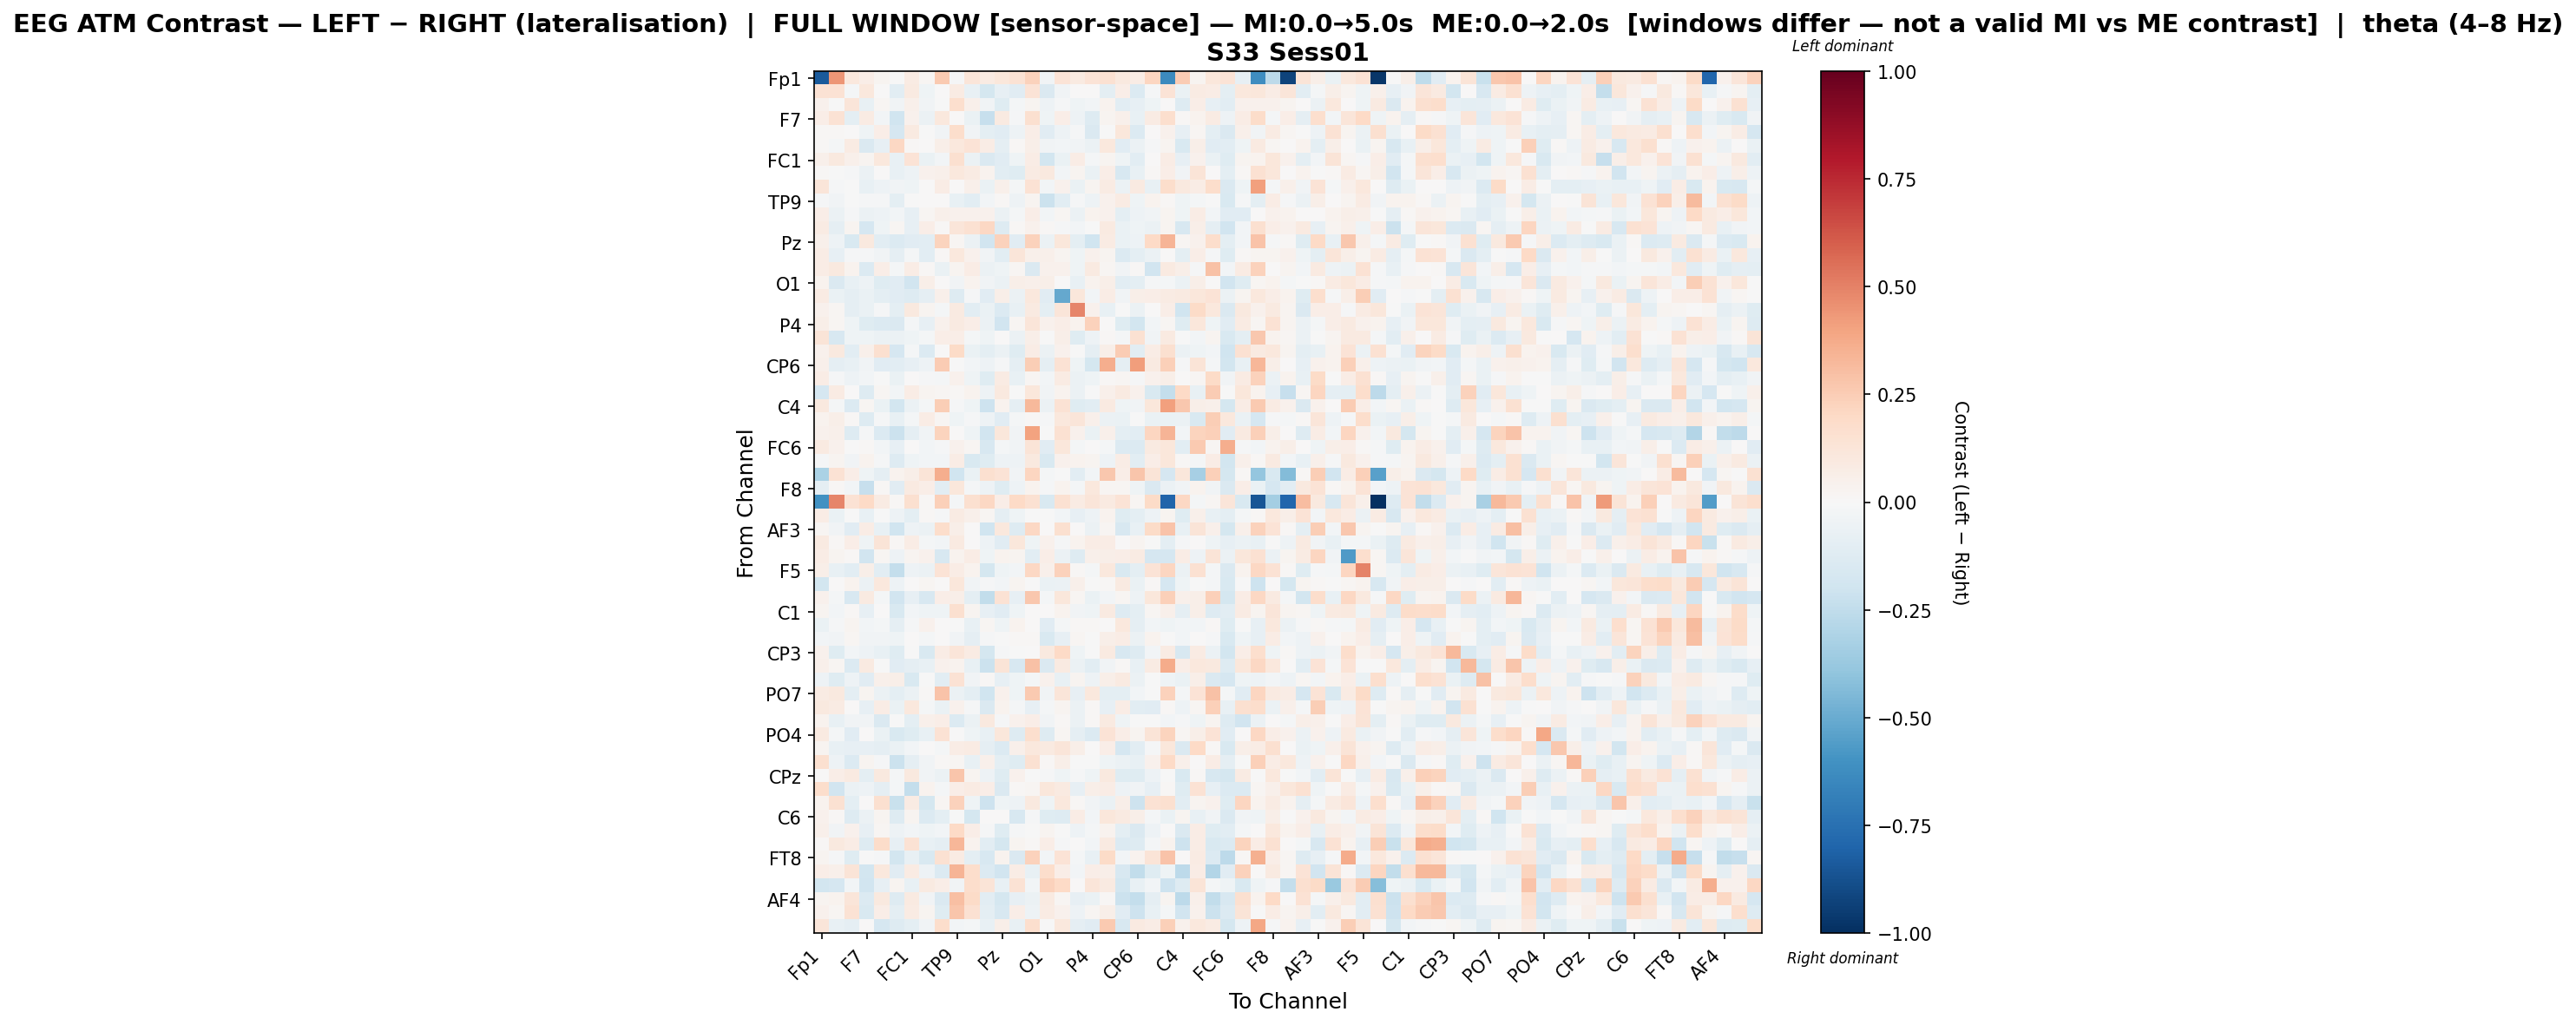

Source data for this figure (header and first rows):
, Fp1, Fz, F3, F7, FT9, FC5, FC1, C3, T7, TP9, CP5, CP1, Pz, P3, P7, O1, Oz, O2, P4, P8, TP10, CP6, CP2
Fp1, -0.8434, 0.4398, 0.1074, 0.06621, 0.02982, -0.007779, 0.07847, 0.0165, 0.2611, -0.0149, 0.123, 0.07918, 0.1165, 0.1409, 0.2291, -0.03865, 0.1354, 0.08661, 0.1357, 0.149, 0.1006, 0.07455, 0.2122
Fz, 0.1472, 0.1446, -0.02124, 0.1092, 0.003565, -0.1024, 0.09057, -0.03933, 0.0009277, 0.08033, -0.07652, -0.176, -0.08265, -0.1106, 0.1389, -0.1444, -0.03586, 0.001557, 0.005976, -0.09971, 0.06889, -0.1405, -0.01116
F3, 0.04032, -0.002649, 0.1235, -0.07692, 0.01633, -0.03832, 0.05294, -0.03624, -0.007282, 0.1682, 0.04723, -0.03243, -0.1243, -0.02335, 0.03069, -0.05334, -0.01425, -0.04061, -0.02537, 0.03513, -0.1053, -0.08087, -0.04036
F7, 0.06963, 0.1435, -0.09442, 0.083, -0.031, -0.1986, 0.0446, -0.05789, 0.103, 0.00613, -0.06393, -0.2321, 0.09166, -0.01375, 0.162, -0.0403, 0.06687, -0.04705, -0.1282, 0.02753, 0.04913, -0.07705, 0.08343
FT9, 0.009596, 0.01226, 0.0008011, -0.04106, 0.0689, -0.1671, 0.08881, -0.003528, -0.03707, 0.1781, -0.03585, -0.09418, -0.1095, -0.05272, 0.06633, -0.1153, -0.0489, -0.01482, -0.1427, -0.0001107, 0.1144, -0.1331, 0.0009725
FC5, 0.008371, -0.01816, 0.08178, -0.144, -0.08161, 0.2072, 0.008473, 0.006055, 0.05816, 0.1046, 0.1345, 0.07445, -0.09356, 0.01543, 0.05759, -0.03607, -0.02894, -0.03164, -0.05979, 0.1032, -0.1143, -0.05984, -0.01053
FC1, 0.04791, 0.0955, 0.04731, 0.02391, 0.1035, -0.07275, 0.1399, -0.06251, -0.02975, 0.1597, -0.06146, -0.142, -0.1168, -0.04012, 0.07296, -0.1855, -0.06733, 0.07112, -0.02238, 0.02695, -0.04455, -0.1049, 0.007601
C3, 0.01541, -0.001075, -0.01445, -0.05987, 0.005722, -0.0746, -0.04818, 0.03951, 0.05069, 0.1074, 0.08124, 0.03184, -0.108, -0.1202, 0.08467, 0.09494, -0.02553, 0.02689, -0.06545, 0.07, -0.159, -0.0778, 0.01461
T7, 0.1205, -0.01068, -0.006242, -0.07563, -0.05374, -0.03498, -0.04454, 0.002589, 0.07487, 0.0, 0.05468, -0.06509, 0.04828, -0.02261, 0.1407, -0.02434, 0.04598, -0.07001, 0.03048, 0.08229, -0.0596, 0.08898, -0.07066
TP9, -0.009036, -0.03401, -0.007179, -0.0123, -0.009793, -0.09713, -0.005845, 0.004278, 0.0, -0.0741, -0.106, -0.02935, 0.008257, -0.05128, 0.02687, -0.2178, -0.1077, -0.008107, -0.04717, 0.04586, 0.08226, -0.04465, 0.03679
CP5, 0.0647, -0.05844, -0.01453, -0.05912, -0.05327, -0.03094, -0.08278, 0.01644, 0.04767, 0.04638, 0.04533, 0.04357, -0.05906, -0.01573, 0.06464, -0.02485, 0.02186, -0.05782, 0.03509, 0.03918, -0.0966, -0.05204, -0.03615
CP1, 0.07824, -0.0909, 0.02859, -0.1717, -0.04543, 0.02104, -0.08427, 0.06688, 0.01083, 0.1207, 0.153, 0.2072, -0.1308, 0.01212, 0.04278, 0.008468, -0.01145, -0.02731, -0.0006853, 0.08867, -0.06661, -0.04123, -0.05515
Pz, 0.05457, -0.05012, -0.1487, 0.09404, -0.1078, -0.138, -0.1132, -0.1021, 0.2222, 0.0179, -0.06223, -0.1904, 0.2314, -0.1139, 0.2304, -0.05989, 0.1158, -0.09684, -0.197, 0.08079, -0.06729, -0.05253, 0.1954
P3, 0.07136, -0.07845, -0.01497, -0.0136, -0.03903, -0.09201, -0.0195, -0.1072, 0.01136, 0.1048, 0.04201, -0.03377, -0.109, 0.1201, 0.04831, 0.04781, 0.02987, -0.04087, 0.04039, 0.02349, -0.1381, -0.1001, -0.05855
P7, 0.07325, 0.09473, 0.03663, -0.14, 0.06685, -0.0221, 0.07385, 0.008604, -0.06343, 0.02981, 0.07188, -0.06172, -0.04663, 0.02179, -0.1412, 0.04292, 0.04033, -0.0465, 0.08997, 0.01597, -0.03413, 0.01505, -0.1915
O1, 0.03379, -0.1453, -0.074, -0.05366, -0.1245, -0.1137, -0.1921, 0.06172, 0.001168, -0.03801, 0.03467, -0.03768, -0.05505, 0.05935, 0.0514, 0.05656, 0.003095, -0.07745, 0.03889, 0.06038, -0.1059, -0.1005, -0.01388
Oz, 0.08093, -0.06268, -0.09043, -0.06433, -0.09393, -0.1135, -0.1289, -0.09103, 0.04762, -0.1272, -0.01329, -0.116, 0.05938, -0.06199, 0.1022, -0.1141, -0.5112, 0.1109, -0.03116, 0.07205, -0.03485, 0.06072, 0.06649
O2, 0.04539, 0.02273, -0.09319, -0.06927, -0.00874, -0.1012, 0.09704, 0.02848, -0.02159, 0.09194, -0.106, -0.06623, -0.1388, -0.074, 0.09158, -0.1007, 0.1235, 0.4881, 0.04562, -0.07077, -0.005567, -0.06143, 0.00272
P4, 0.05578, 0.02125, -0.04213, -0.1222, -0.137, -0.147, -0.01647, -0.08102, 0.04455, 0.08912, 0.06803, -0.05561, -0.1941, 0.02336, 0.1222, 0.04423, 0.0699, 0.03622, 0.2277, 0.0007232, -0.1181, -0.1857, -0.02937
P8, 0.126, -0.1569, -0.04242, -0.0437, -0.05754, -0.05677, -0.04369, -0.01851, 0.06798, 0.06343, -0.02087, -0.04602, 0.001081, -0.06077, 0.06223, -0.00207, 0.06137, -0.118, -0.0535, 0.007854, -0.0191, 0.1552, -0.03203
TP10, 0.03965, 0.09563, -0.1075, 0.05227, 0.1617, -0.1689, -0.02157, -0.1363, 0.001781, 0.1876, -0.06467, -0.09697, -0.05632, -0.1206, 0.07354, -0.06227, 0.04233, -0.0003948, -0.09281, 0.05728, 0.2541, -0.1069, 0.07706
CP6, 0.05103, -0.09268, -0.07468, -0.03765, -0.1149, -0.1036, -0.08234, -0.05204, 0.2522, -0.00595, -0.02802, -0.05197, -0.01265, -0.09096, 0.2463, -0.09049, 0.144, -0.04039, -0.1737, 0.3659, -0.092, 0.4188, 0.08681
CP2, 0.07465, -0.01536, -0.05383, -0.02617, -0.001954, -0.06671, 0.005545, -0.01388, -0.01703, 0.044, -0.04666, -0.122, 0.08283, -0.07255, 0.01852, -0.02365, 0.08103, -0.06172, -0.046, 0.01281, 0.02335, -0.009921, 0.04361
Cz, -0.165, 0.08469, 0.0, -0.1286, 0.01767, -0.02604, 0.07676, 0.02598, 0.02171, 0.01011, 0.03645, -0.0474, 0.09813, -0.00709, 0.11, -0.03728, 0.0375, -0.05735, -0.006157, 0.0492, 0.09214, 0.04279, -0.149
C4, 0.09501, -0.01852, -0.137, 0.02192, -0.06731, -0.1865, -0.05964, -0.02015, 0.2444, -0.00826, -0.03949, -0.2068, 0.03408, -0.08929, 0.3215, -0.05595, 0.144, -0.1232, -0.1024, 0.08679, -0.04647, -0.03699, 0.1104
T8, 0.03895, 0.05505, 0.01447, -0.1307, -0.01423, -0.07562, -0.01788, 0.07378, 0.01706, -0.04105, -0.009801, -0.05434, -0.1097, -0.02044, 0.008319, -0.01429, 0.1021, 0.1219, 0.05334, -0.05977, -0.0656, -0.00101, -0.06309
FT10, 0.04132, 0.05141, -0.1317, -0.007836, -0.1391, -0.2167, -0.0867, -0.03467, 0.2253, 1.771910069150063e-05, -0.03961, -0.1942, 0.113, -0.03684, 0.4053, -0.005539, 0.1489, 0.04272, -0.06933, 0.04829, -0.09615, -0.1084, 0.2141
FC6, 0.09091, 0.04145, -0.003831, 0.01423, -0.0246, -0.08167, 0.003193, -0.0288, -0.01204, 0.04061, 0.01807, -0.1636, -0.02277, -0.03261, 0.1278, -0.1098, 0.1128, -0.01603, 0.00284, -0.02262, -0.1376, -0.1338, 0.08802
FC2, -0.01475, 0.02928, -0.03245, 0.03885, -0.01192, -0.1285, -0.04107, -0.03025, -0.03001, 0.0732, -0.1554, -0.1208, -0.04992, -0.05255, 0.1003, -0.1489, 0.04191, 0.0347, 0.02934, -0.04702, 0.07325, -0.1046, 0.06286
F4, -0.3195, 0.1446, 0.07003, -0.04258, -0.08718, 0.03485, 0.05562, 0.1303, 0.3647, -0.1985, -0.06571, 0.1592, 0.1341, -0.03166, 0.2152, -0.0198, -0.003149, -0.1061, -0.02431, 0.2716, 0.06354, 0.2784, 0.1275
F8, -0.0883, 0.01494, -0.02409, -0.2325, 0.01262, -0.1144, 0.09184, 0.06662, -0.1068, 0.1123, -0.0197, -0.05455, -0.1227, -0.04761, 0.03359, -0.01062, 0.0358, -0.01947, 0.1019, 0.01821, 0.01949, -0.04034, -0.1423
Fp2, -0.6053, 0.4917, 0.1445, 0.1992, 0.0838, 0.01116, 0.1618, 0.01543, 0.2352, -0.02074, 0.1601, 0.2036, 0.0646, 0.1973, 0.1532, -0.156, 0.1527, 0.08448, 0.1249, 0.08745, 0.1351, 0.01578, 0.1922
AF7, 0.07731, -0.06807, -0.003946, -0.07319, -0.004197, -0.05091, -0.09408, 0.01095, -0.01054, 0.08443, 0.04738, 0.01563, -0.09022, -0.04585, -0.0009461, -0.003905, -0.02947, -0.0831, -0.05242, 0.03156, -0.1199, -0.09654, -0.04996
AF3, 0.02234, -0.03708, -0.1114, 0.07672, -0.07778, -0.202, -0.05194, -0.06104, 0.1791, 0.05995, 0.0001669, -0.1957, 0.1021, -0.1291, 0.2074, 0.007424, 0.1602, 0.001627, -0.05677, 0.0166, -0.1619, -0.0736, 0.1899
AFz, 0.09303, 0.01112, 0.06964, -0.04182, 0.1327, 0.01418, 0.0778, -0.01778, -0.03058, 0.09009, 0.002476, -0.05221, -0.1125, 0.1129, -0.04621, 0.04647, -0.01387, 0.03457, 0.07529, 0.07115, 0.001554, 0.03002, -0.00386
F1, 0.07286, 0.02407, 0.01197, -0.1886, 0.01609, -0.05389, 0.0262, 0.04099, -0.1624, 0.03711, 0.07249, -0.04107, 0.03836, 0.02899, -0.1086, 0.06634, -0.05925, -0.1264, 0.05432, 0.05614, 0.06383, 0.08124, -0.1662
F5, 0.06048, -0.07095, -0.1041, 0.06152, -0.109, -0.2377, -0.04888, -0.06113, 0.1362, 0.07463, 0.03751, -0.1794, -0.04174, -0.03063, 0.2043, 0.04765, 0.2279, 0.01188, -0.01865, 0.1037, -0.1494, -0.09729, 0.1351
FT7, -0.1835, 0.005545, 0.03775, -0.05528, 0.1058, -0.05433, 0.002609, 0.0191, 0.0, 0.1114, -0.03154, -0.01256, -0.02586, 0.02882, -0.002659, -0.06901, -0.05736, 0.0518, -0.00138, 0.01326, 0.0895, -0.06926, 0.01264
FC3, 0.04161, -0.02142, -0.161, 0.09248, -0.02288, -0.1893, -0.08242, -0.1602, 0.06673, 0.06078, -0.09889, -0.2477, 0.1411, -0.0808, 0.2713, -0.01608, 0.114, 0.01962, -0.06281, -0.0304, 0.01628, -0.05168, 0.1151
C1, 0.02428, -0.02608, 0.01091, -0.08446, 0.003551, -0.1526, -0.0281, -0.04067, -0.04211, 0.1593, 0.02857, -0.08537, -0.1165, -0.04676, 0.005315, 0.007564, 0.03505, -0.0337, -0.04312, 0.091, -0.1292, -0.09535, 0.02136
C5, -0.06705, -0.01479, 0.02562, -0.02988, -0.01934, -0.08802, -0.008734, 0.04453, 0.0, -0.001088, -0.07573, 0.01677, -0.04484, 0.03256, 0.007616, -0.1156, -0.02332, 0.01413, 0.01262, 0.001788, 0.105, -0.09077, -0.02839
TP7, -0.02775, -0.0342, 0.02257, -0.03253, -0.03636, -0.04666, 0.004148, -0.01707, 0.0, -0.03779, -0.09188, -0.008459, -0.006018, 0.01015, 0.01216, -0.1557, -0.08053, 0.02294, -0.004904, 0.05703, 0.07684, -0.06177, 0.03575
CP3, 0.04234, -0.1229, -0.02495, -0.04858, -0.07567, -0.1208, -0.002297, -0.1503, 0.07321, 0.1182, 0.08211, -0.1723, -0.0145, -0.003971, 0.006247, 0.09631, 0.2005, -0.04084, -0.00683, 0.08994, -0.157, -0.1254, -0.02638
P1, 0.04747, 0.0208, -0.1334, 0.09116, -0.00582, -0.1161, -0.08603, -0.07454, 0.04122, 0.03346, -0.07381, -0.2155, 0.1278, -0.1569, 0.2944, -0.1433, 0.08847, -0.05552, -0.1092, -0.03631, 0.01541, -0.07251, 0.08361
P5, -0.05304, -0.1215, -0.04923, -0.1103, 0.04927, 0.05633, -0.1496, -0.003244, -0.1079, 0.1467, -0.03487, 0.01136, -0.08386, -0.04136, -0.01719, 0.04501, -0.07697, 0.02925, -0.05052, 0.06133, 0.09126, -0.06209, -0.002204
PO7, 0.08575, 0.1005, -0.1013, 0.02855, -0.06168, -0.09685, -0.06173, 0.01307, 0.2872, -0.06211, -0.1011, -0.1982, 0.03993, -0.0395, 0.2594, -0.03353, 0.1187, -0.08259, 0.1059, -0.0981, -0.0962, -0.02752, -0.005441
PO3, 0.09738, 0.08546, 0.004525, -0.08152, 0.07043, -0.06893, 0.1023, -0.02162, -0.06745, 0.04274, -0.01297, -0.1439, 0.03656, -0.01736, -0.08065, -0.01949, 0.02936, -0.05686, 0.0101, -0.08043, 0.07527, -0.1082, -0.1126
POz, 0.03385, -0.07067, -0.03841, -0.03441, -0.1466, -0.004883, -0.09433, 0.04892, 0.06913, -0.1367, -0.05861, 0.09514, -0.01461, 0.04267, 0.07005, -0.03866, 0.008953, -0.05742, 0.01421, 0.08955, -0.04208, -0.002394, -0.006192
PO4, 0.08887, -0.0207, -0.1124, 0.002041, -0.06926, -0.1509, -0.1183, -0.07377, 0.141, -0.006003, -0.0462, -0.07163, 0.11, -0.1306, 0.1707, -0.1274, 0.01921, -0.08777, -0.1342, 0.1393, 0.06886, 0.02589, 0.1273
PO8, 0.0249, -0.07175, -0.08355, -0.08464, -0.08674, -0.06618, -0.03123, 0.004575, -0.01931, 0.07657, 0.07869, -0.08964, -0.1358, 0.04949, 0.1065, 0.0916, 0.1229, 0.05724, 0.006453, 0.06364, -0.1677, -0.1047, -0.0132
P2, 0.158, -0.05026, -0.1334, 0.03118, -0.01383, -0.2135, -0.08978, -0.03848, 0.01319, 0.02059, -0.07182, 0.04868, -0.09495, -0.1174, 0.1491, 0.01381, 0.06099, -0.002899, -0.007714, -0.04448, -0.06058, -0.07275, 0.04056
CPz, 0.007236, 0.06795, 0.0895, -0.09591, 0.09633, -0.01786, 0.1002, -0.03316, -0.05833, 0.275, 0.02752, -0.04943, -0.1215, 0.04004, -0.003789, -0.01187, -0.04406, -0.01374, -0.0419, 0.09387, -0.1222, -0.1203, -0.05001
CP4, 0.1719, -0.1932, -0.05833, -0.05208, -0.09343, -0.02048, -0.2381, 0.03365, -0.02082, 0.06309, 0.07816, 0.06388, -0.144, 0.01494, 0.01917, 0.114, 0.0879, -0.08057, 0.0567, 0.07514, -0.04826, -0.03711, -0.07965
TP8, 0.03544, 0.1513, -0.09425, 0.005574, 0.1624, -0.2259, 0.08526, -0.1755, 0.01946, 0.2296, -0.04419, -0.2094, -0.04572, -0.05239, 0.0939, -0.04555, 0.1079, 0.01247, -0.03817, -0.0666, 0.06049, -0.2043, 0.1421
C6, 0.04465, 0.01246, -0.1285, -0.05677, 0.02863, -0.1295, 0.0303, -0.1397, -0.0984, -0.001612, -0.1724, 0.003972, 0.00232, -0.1588, -0.01387, -0.121, -0.1254, 0.07287, -0.03058, 0.1111, 0.0886, 0.06065, -0.01827
C2, 0.05036, -0.03335, 0.04644, -0.08175, 0.02031, -0.04956, -0.0252, -0.04259, -0.0252, 0.1995, 0.06325, -0.01107, -0.1184, -0.01101, -0.004676, 0.02671, -0.004734, -0.05436, -0.02144, 0.03235, -0.09951, -0.1468, -0.04822
FC4, 0.01207, 0.09545, 0.07637, -0.1252, 0.1804, -0.08522, 0.1468, -0.07643, -0.08775, 0.3301, 0.03249, -0.1087, -0.1764, 0.03059, 0.01533, 0.06966, -0.01493, 0.001008, -0.02972, 0.09204, -0.1343, -0.1322, -0.02313
FT8, 0.0273, -0.01206, -0.1176, -0.005604, -0.01342, -0.1873, -0.07759, -0.154, 0.1534, 0.0848, -0.09872, -0.1596, 0.03368, -0.1479, 0.2301, -0.02856, 0.1363, -0.01957, -0.0762, 0.1899, -0.02967, 0.03499, 0.1292
F6, 0.06374, 0.04837, 0.1256, -0.1849, 0.1023, -0.1128, 0.08299, -0.05043, -0.1375, 0.3421, 0.1772, -0.1391, -0.1889, 0.07459, -0.07692, 0.1725, 0.06272, -0.03004, 0.06567, 0.05884, -0.1594, -0.2477, -0.1214
AF8, -0.1821, -0.1646, -0.02983, -0.1911, -0.08246, 0.02562, -0.07515, 0.08788, 0.06345, -0.03196, 0.1796, 0.1268, -0.07083, 0.1442, -0.02459, 0.2281, 0.1962, 0.005472, 0.122, 0.09118, -0.1869, -0.07753, -0.02644
... 3 more rows
